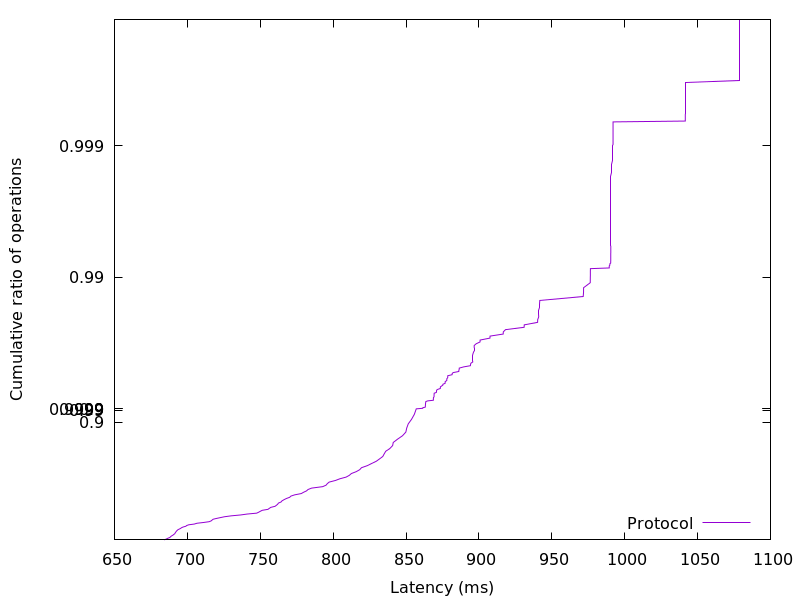

The table this chart was drawn from, first rows:
684.151552, 0.01
685.1, 0.02
686, 0.03
686.8, 0.04
687.9, 0.05
688.4, 0.06
688.7, 0.07
689.5, 0.08
690.2, 0.09
690.7, 0.1
691.3, 0.11
691.6, 0.12
691.8, 0.13
692.2, 0.14
692.5, 0.15
693, 0.16
693.5, 0.17
694.4, 0.18
695.3, 0.19
696, 0.2
697.1, 0.21
699, 0.22
699.5, 0.23
700.9, 0.24
704.8, 0.25
706.6, 0.26
711, 0.27
714.9, 0.28
716.3, 0.29
716.9, 0.3
717.7, 0.31
719.9, 0.32
722.7, 0.33
725.5, 0.34
730, 0.35
736.6, 0.36
741, 0.37
747.6, 0.38
749, 0.39
750, 0.4
751.4, 0.41
755.3, 0.42
756.2, 0.43
757.3, 0.44
760.2, 0.45
761.1, 0.46
762, 0.47
762.5, 0.48
764.3, 0.49
764.9, 0.5
766.3, 0.51
767.9, 0.52
770.2, 0.53
771, 0.54
773.6, 0.55
778.2, 0.56
779.7, 0.57
781.8, 0.58
782.8, 0.59
785.3, 0.6
792.9, 0.61
... 298 more rows
